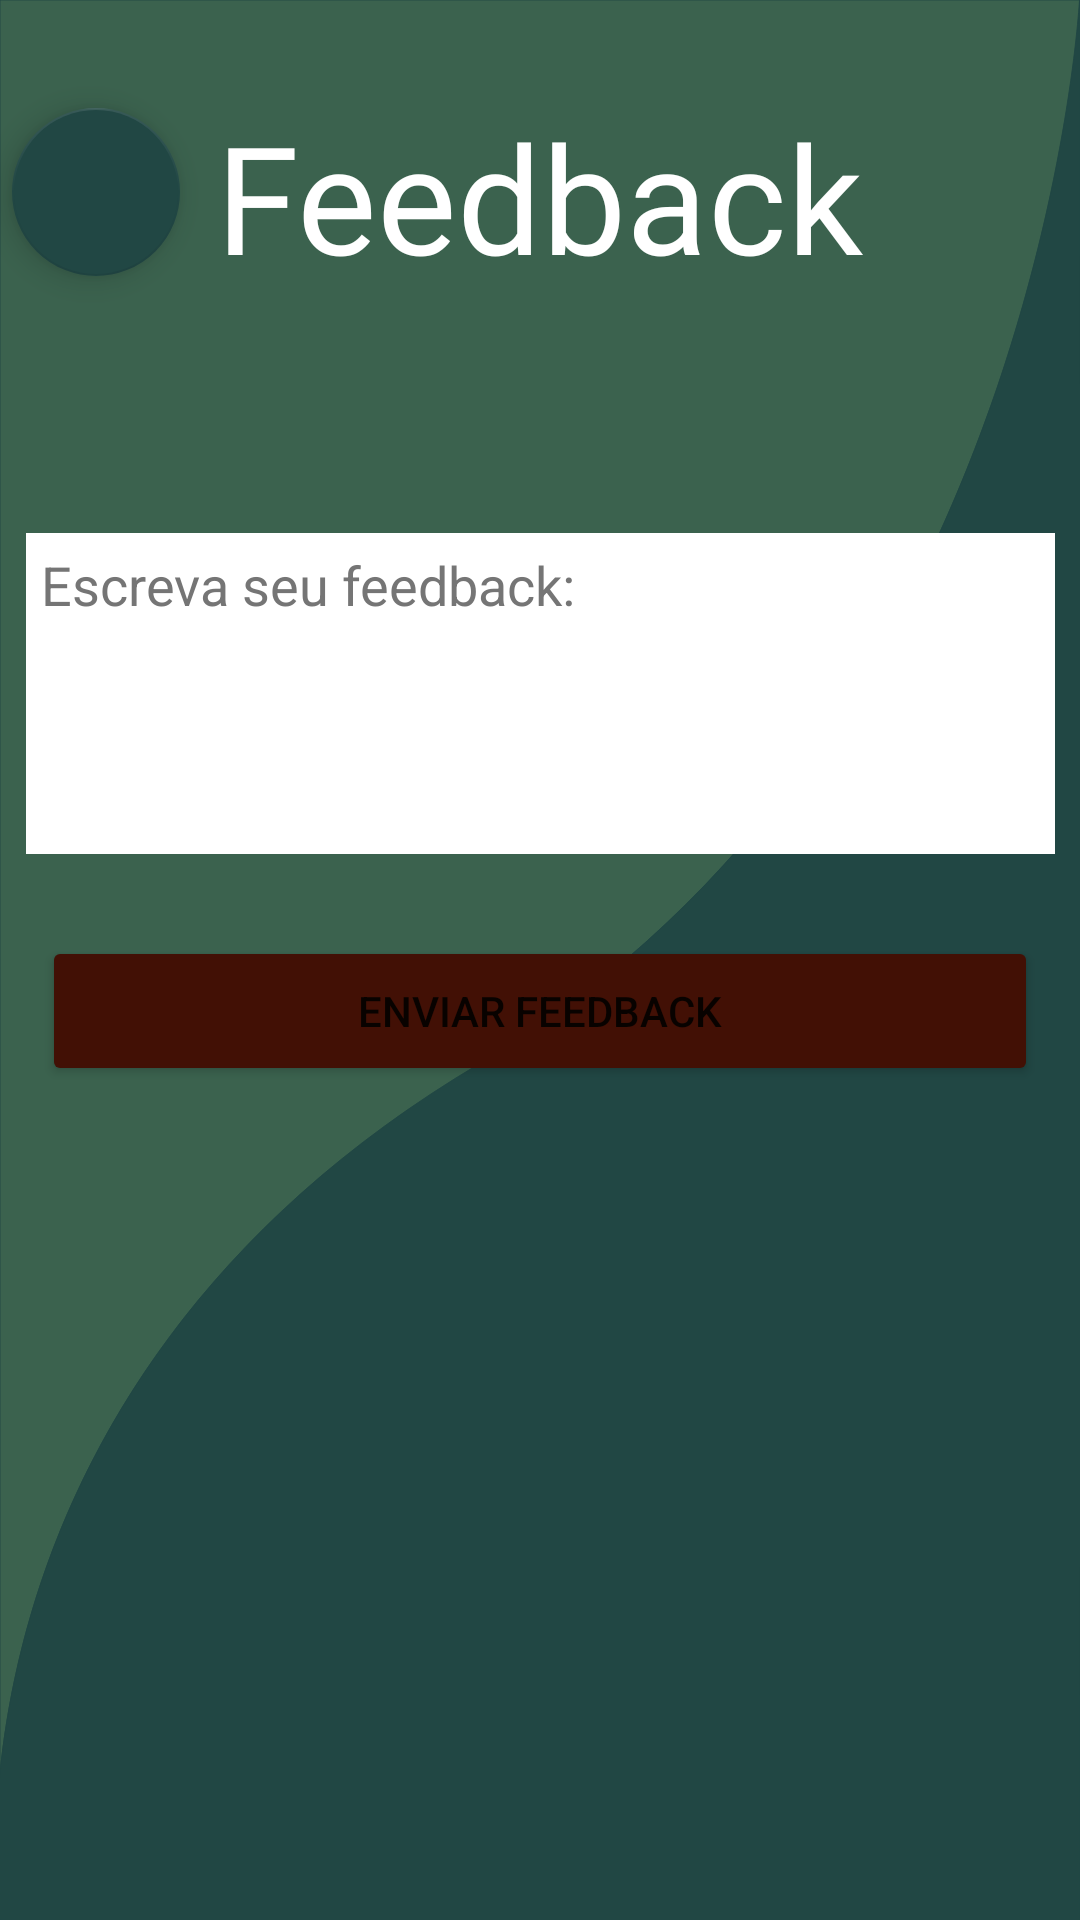

This screen was rendered from an Android layout file. Write that file and the resources it references.
<!-- AndroidManifest.xml: activity theme Theme.Forcaffe.NoActionBar -->
<!-- res/layout/activity_feedback.xml -->
<?xml version="1.0" encoding="utf-8"?>
<androidx.constraintlayout.widget.ConstraintLayout xmlns:android="http://schemas.android.com/apk/res/android"
    xmlns:app="http://schemas.android.com/apk/res-auto"
    xmlns:tools="http://schemas.android.com/tools"
    android:layout_width="match_parent"
    android:layout_height="800dp"
    android:background="@drawable/telafeedbacknova"
    android:theme="@style/Theme.Forcaffe.NoActionBar">

    <Button
        android:id="@+id/button"
        android:layout_width="332dp"
        android:layout_height="50dp"
        android:layout_marginStart="30dp"
        android:layout_marginTop="312dp"
        android:layout_marginEnd="30dp"
        android:backgroundTint="#421005"
        android:text="Enviar Feedback"
        app:layout_constraintEnd_toEndOf="parent"
        app:layout_constraintStart_toStartOf="parent"
        app:layout_constraintTop_toTopOf="parent"
        tools:ignore="TextContrastCheck" />

    <EditText
        android:id="@+id/editTextTextMultiLine"
        android:layout_width="343dp"
        android:layout_height="107dp"
        android:layout_marginStart="30dp"
        android:layout_marginTop="79dp"
        android:layout_marginEnd="30dp"
        android:background="#ffffff"
        android:ems="10"
        android:gravity="start|top"
        android:hint="Escreva seu feedback:"
        android:inputType="textMultiLine"
        android:lines="4"
        android:padding="5dp"
        android:textColorHint="#757575"
        app:layout_constraintEnd_toEndOf="parent"
        app:layout_constraintStart_toStartOf="parent"
        app:layout_constraintTop_toBottomOf="@+id/textView" />

    <TextView
        android:id="@+id/textView"
        android:layout_width="wrap_content"
        android:layout_height="wrap_content"
        android:layout_marginStart="16dp"
        android:layout_marginTop="32dp"
        android:layout_marginEnd="16dp"
        android:layout_marginBottom="79dp"
        android:fontFamily="@font/delius_swash_caps"
        android:text="Feedback"
        android:textAlignment="center"
        android:textColor="#ffffff"
        android:textSize="50sp"
        app:layout_constraintBottom_toTopOf="@+id/editTextTextMultiLine"
        app:layout_constraintEnd_toEndOf="parent"
        app:layout_constraintHorizontal_bias="0.497"
        app:layout_constraintStart_toStartOf="parent"
        app:layout_constraintTop_toTopOf="parent"
        app:layout_constraintVertical_bias="0.063"
        tools:ignore="MissingConstraints" />

    <com.google.android.material.floatingactionbutton.FloatingActionButton
        android:id="@+id/floatingActionButton3"
        android:layout_width="wrap_content"
        android:layout_height="wrap_content"
        android:layout_marginStart="4dp"
        android:layout_marginTop="36dp"
        android:clickable="true"
        android:foregroundTint="#FEFEFE"
        app:backgroundTint="#214744"
        app:layout_constraintStart_toStartOf="parent"
        app:layout_constraintTop_toTopOf="parent"
        app:srcCompat="@drawable/arrow_back"
        tools:ignore="SpeakableTextPresentCheck,SpeakableTextPresentCheck" />


</androidx.constraintlayout.widget.ConstraintLayout>
<!-- resources referenced by this layout -->
<resources>
  <!-- drawable telafeedbacknova (drawable) -->
  <vector xmlns:android="http://schemas.android.com/apk/res/android"
      android:width="1125dp"
      android:height="2436dp"
      android:viewportWidth="1125"
      android:viewportHeight="2436">
    <path
        android:fillColor="#FF000000"
        android:pathData="M-949,977.5c1.9,0 1.9,-3 0,-3C-950.9,974.5 -950.9,977.5 -949,977.5L-949,977.5z"/>
    <path
        android:strokeWidth="1"
        android:pathData="M0,0h1125v2436h-1125z"
        android:fillColor="#3B624E"
        android:strokeColor="#214744"/>
    <path
        android:pathData="M2113,730"
        android:strokeWidth="50"
        android:fillColor="#214744"
        android:strokeColor="#214744"/>
    <path
        android:strokeWidth="1"
        android:pathData="M-0.5,2435.5c0,0 -80.3,-668.5 502.3,-1087.7S1124.5,-0.5 1124.5,-0.5v2436H-0.5z"
        android:fillColor="#214744"
        android:strokeColor="#214744"/>
  </vector>
  <style name="Theme.Forcaffe.NoActionBar">
          <item name="windowActionBar">false</item>
          <item name="windowNoTitle">true</item>
      </style>
</resources>
